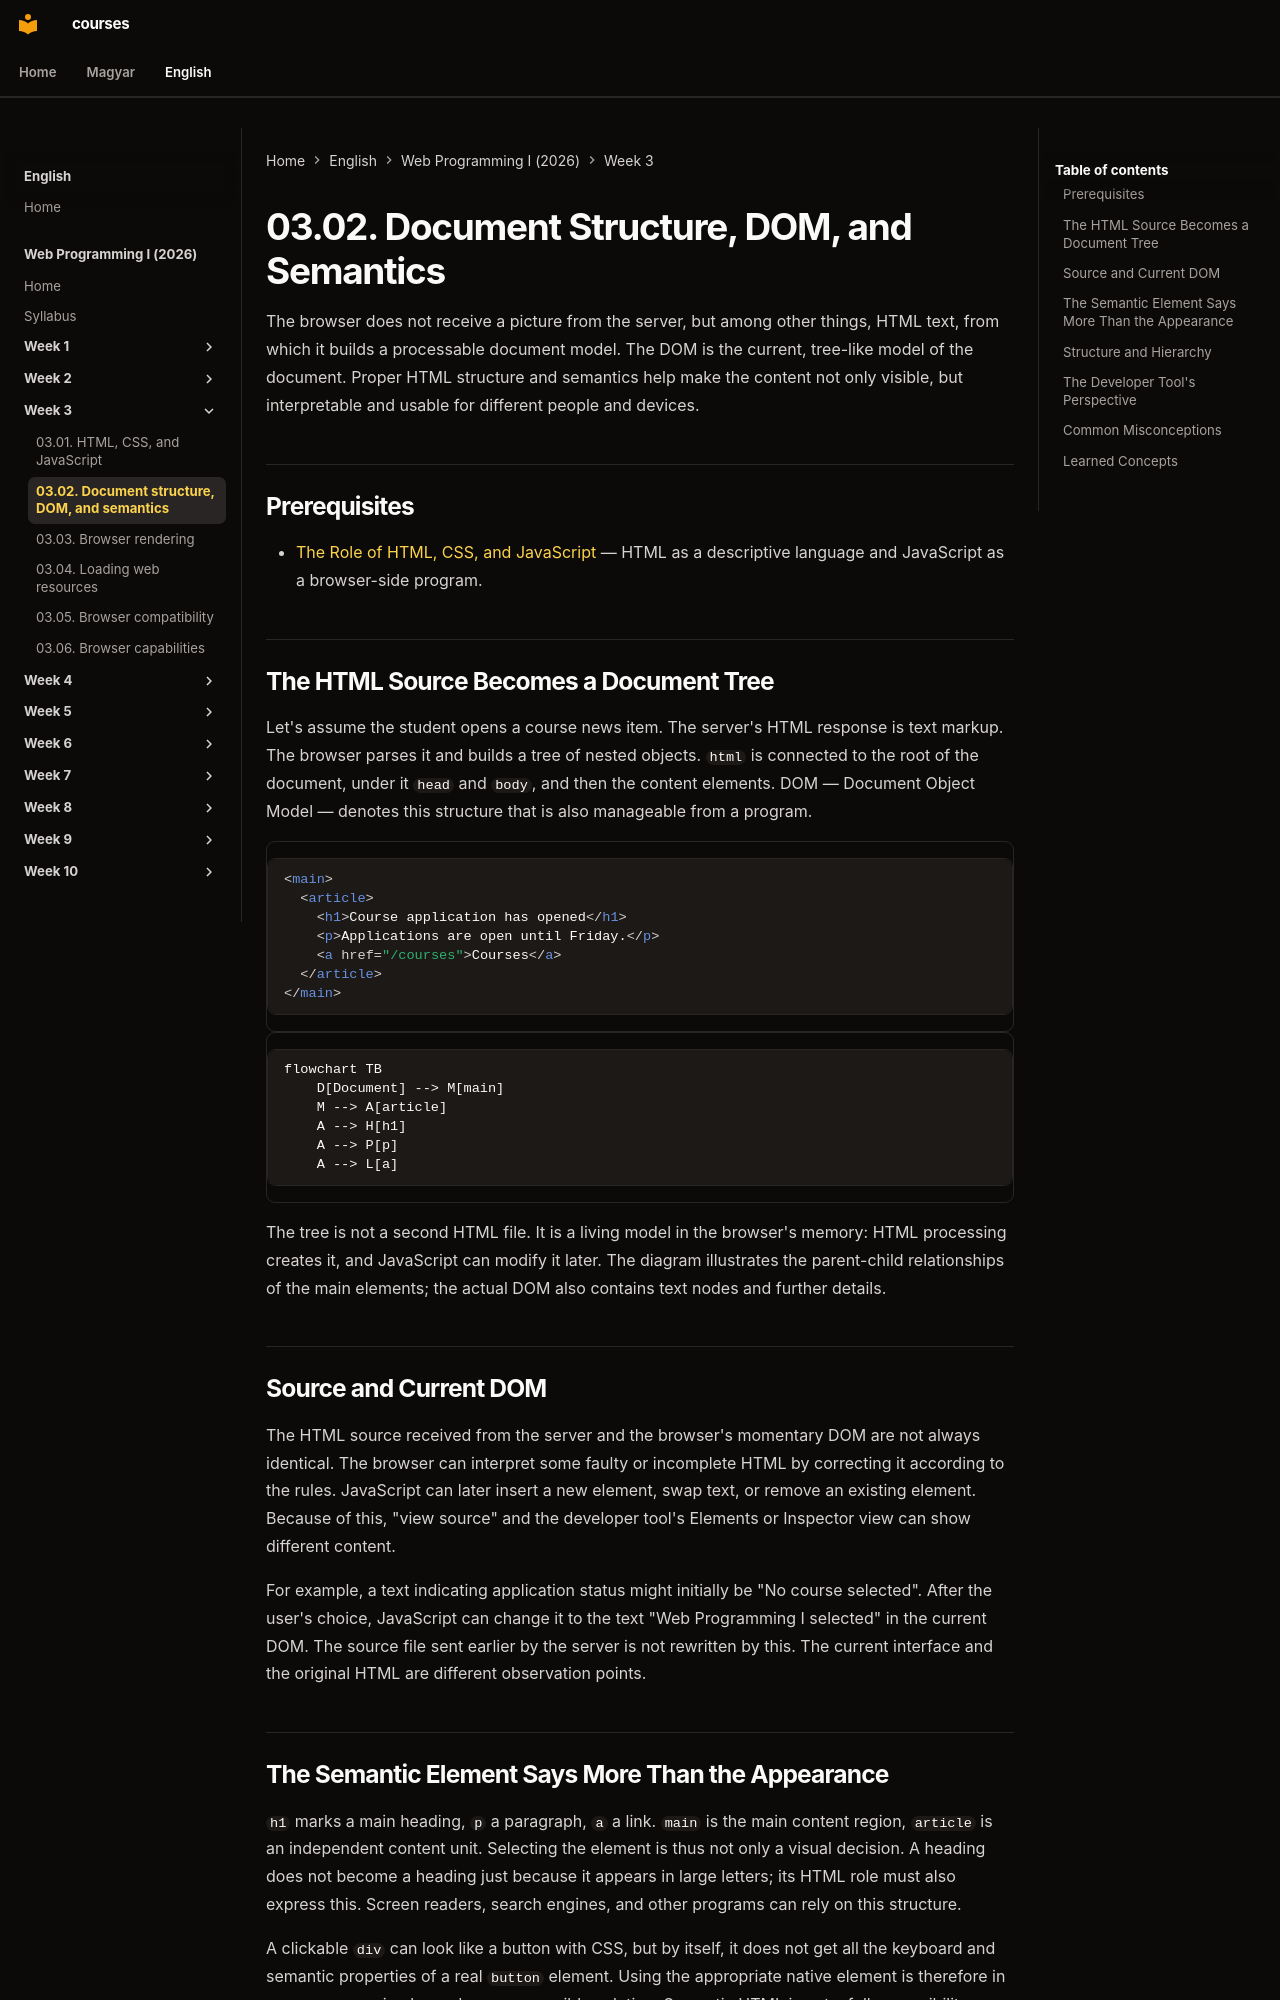

repository: laborci/courses · page: web-programming-1/en/03-02-document-structure-and-dom/index.html · generator: mkdocs

# 03.02. Document Structure, DOM, and Semantics

The browser does not receive a picture from the server, but among other things, HTML text, from which it builds a processable document model. The DOM is the current, tree-like model of the document. Proper HTML structure and semantics help make the content not only visible, but interpretable and usable for different people and devices.

## Prerequisites

- [The Role of HTML, CSS, and JavaScript](03-01-html-css-and-javascript.md) — HTML as a descriptive language and JavaScript as a browser-side program.

## The HTML Source Becomes a Document Tree

Let's assume the student opens a course news item. The server's HTML response is text markup. The browser parses it and builds a tree of nested objects. `html` is connected to the root of the document, under it `head` and `body`, and then the content elements. DOM — Document Object Model — denotes this structure that is also manageable from a program.

```html
<main>
  <article>
    <h1>Course application has opened</h1>
    <p>Applications are open until Friday.</p>
    <a href="/courses">Courses</a>
  </article>
</main>
```

```mermaid
flowchart TB
    D[Document] --> M[main]
    M --> A[article]
    A --> H[h1]
    A --> P[p]
    A --> L[a]
```

The tree is not a second HTML file. It is a living model in the browser's memory: HTML processing creates it, and JavaScript can modify it later. The diagram illustrates the parent-child relationships of the main elements; the actual DOM also contains text nodes and further details.

## Source and Current DOM

The HTML source received from the server and the browser's momentary DOM are not always identical. The browser can interpret some faulty or incomplete HTML by correcting it according to the rules. JavaScript can later insert a new element, swap text, or remove an existing element. Because of this, "view source" and the developer tool's Elements or Inspector view can show different content.

For example, a text indicating application status might initially be "No course selected". After the user's choice, JavaScript can change it to the text "Web Programming I selected" in the current DOM. The source file sent earlier by the server is not rewritten by this. The current interface and the original HTML are different observation points.

## The Semantic Element Says More Than the Appearance

`h1` marks a main heading, `p` a paragraph, `a` a link. `main` is the main content region, `article` is an independent content unit. Selecting the element is thus not only a visual decision. A heading does not become a heading just because it appears in large letters; its HTML role must also express this. Screen readers, search engines, and other programs can rely on this structure.

A clickable `div` can look like a button with CSS, but by itself, it does not get all the keyboard and semantic properties of a real `button` element. Using the appropriate native element is therefore in many cases a simpler and more accessible solution. Semantic HTML is not a full accessibility guarantee, but an important foundation of it.
